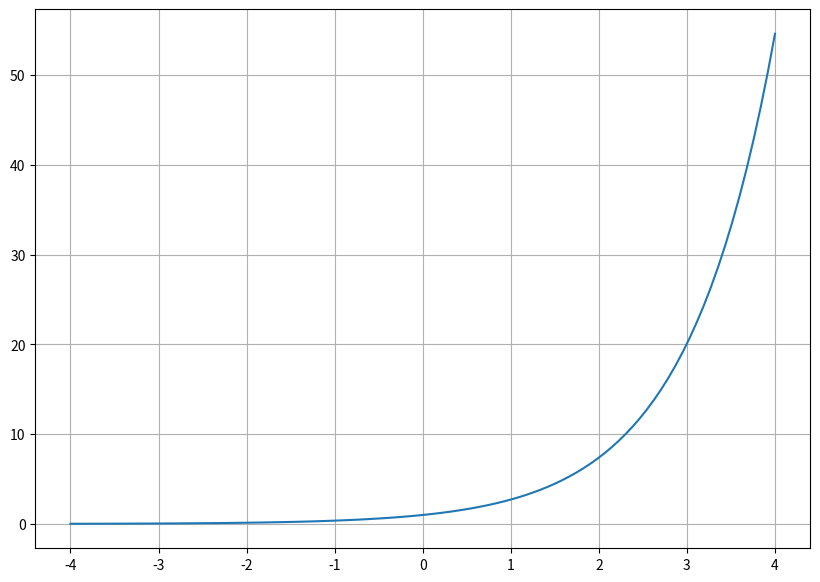

Recreate this plot in Python. (Note: this script raises an exception after producing the figure.)
import numpy as np
from matplotlib import pyplot as plt
import sympy as smp
import math


# math
def approximate(func, point, n):
    if n == 1:
        return f'{func(point)} * x / x'

    arg = smp.symbols('arg', real=True)
    approximated_func = ''

    for i in range(0, n):
        if i == 0:
            approximated_func += f'({func(point)}) + '

        else:
            derivative = smp.diff(func(arg), (arg, i))

            approximated_func += f'(({derivative.evalf(subs={arg: point})}) '
            approximated_func += f'* (x - {point}) ** {i}) / {math.factorial(i)} + '

    return smp.Symbol(approximated_func[:-3])


plt.rcParams["figure.figsize"] = (10, 7)

fig, ax = plt.subplots()
x = np.linspace(-4, 4, 100)
y = np.exp(x)

ax.grid()
ax.plot(x, y)

approximated = smp.lambdify(smp.Symbol('x', real=True), approx(smp.exp, 0, 1))

ax.plot(x, approximated(x), "black")
plt.show()
